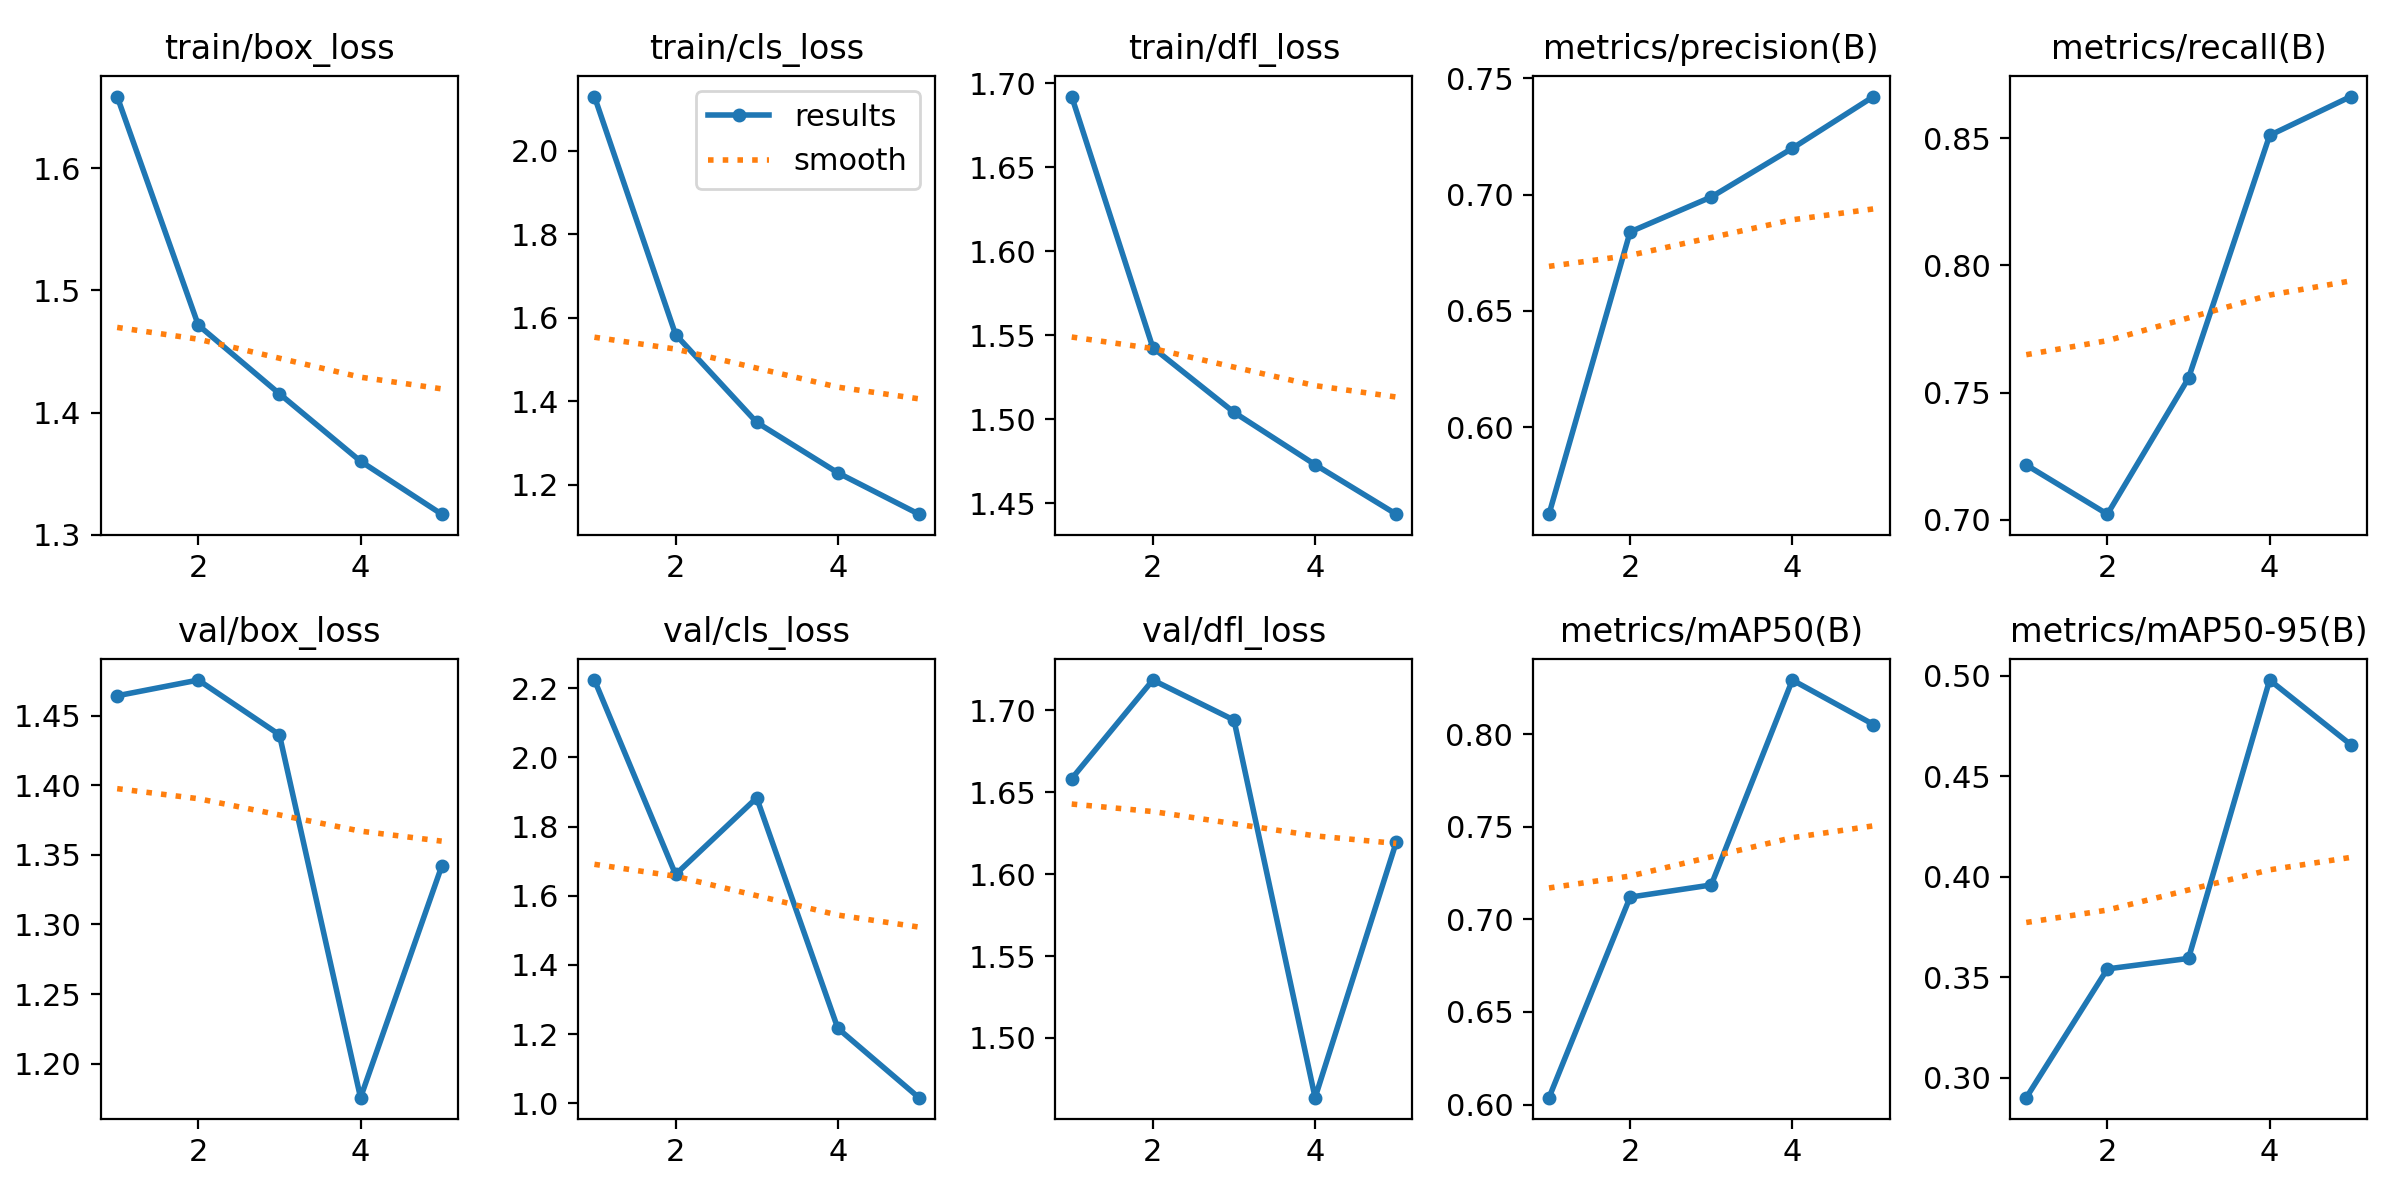

The table this chart was drawn from, first rows:
epoch, train/box_loss, train/cls_loss, train/dfl_loss, metrics/precision(B), metrics/recall(B), metrics/mAP50(B), metrics/mAP50-95(B), val/box_loss, val/cls_loss, val/dfl_loss, lr/pg0, lr/pg1, lr/pg2
1, 1.659, 2.129, 1.692, 0.5626, 0.7216, 0.6037, 0.2901, 1.464, 2.224, 1.658, 0.0006614, 0.0006614, 0.0006614
2, 1.472, 1.559, 1.543, 0.684, 0.7023, 0.712, 0.3541, 1.476, 1.661, 1.718, 0.001065, 0.001065, 0.001065
3, 1.415, 1.349, 1.504, 0.699, 0.7557, 0.7185, 0.3594, 1.436, 1.883, 1.694, 0.001205, 0.001205, 0.001205
4, 1.36, 1.228, 1.473, 0.72, 0.8511, 0.8291, 0.4978, 1.175, 1.217, 1.464, 0.000812, 0.000812, 0.000812
5, 1.317, 1.129, 1.443, 0.7422, 0.8664, 0.8051, 0.4657, 1.342, 1.016, 1.619, 0.000812, 0.000812, 0.000812
